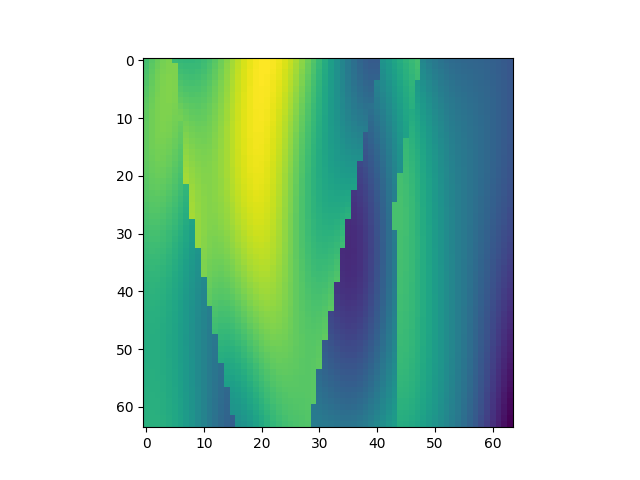

The table this chart was drawn from, first rows:
, x, y, z, IC
19392, 1, 304, 1, 2.333
19393, 1, 304, 2, 2.407
19394, 1, 304, 3, 2.464
19395, 1, 304, 4, 2.504
19396, 1, 304, 5, 2.526
19397, 1, 304, 6, 2.289
19398, 1, 304, 7, 2.268
19399, 1, 304, 8, 2.256
19400, 1, 304, 9, 2.255
19401, 1, 304, 10, 2.27
19402, 1, 304, 11, 2.3
19403, 1, 304, 12, 2.347
19404, 1, 304, 13, 2.407
19405, 1, 304, 14, 2.478
19406, 1, 304, 15, 2.555
19407, 1, 304, 16, 2.634
19408, 1, 304, 17, 2.71
19409, 1, 304, 18, 2.777
19410, 1, 304, 19, 2.832
19411, 1, 304, 20, 2.871
19412, 1, 304, 21, 2.892
19413, 1, 304, 22, 2.894
19414, 1, 304, 23, 2.878
19415, 1, 304, 24, 2.844
19416, 1, 304, 25, 2.794
19417, 1, 304, 26, 2.731
19418, 1, 304, 27, 2.656
19419, 1, 304, 28, 2.571
19420, 1, 304, 29, 2.479
19421, 1, 304, 30, 2.381
19422, 1, 304, 31, 2.279
19423, 1, 304, 32, 2.175
19424, 1, 304, 33, 2.071
19425, 1, 304, 34, 1.968
19426, 1, 304, 35, 1.869
19427, 1, 304, 36, 1.777
19428, 1, 304, 37, 1.696
19429, 1, 304, 38, 1.629
19430, 1, 304, 39, 1.581
19431, 1, 304, 40, 1.555
19432, 1, 304, 41, 1.554
19433, 1, 304, 42, 1.988
19434, 1, 304, 43, 2.048
19435, 1, 304, 44, 2.111
19436, 1, 304, 45, 2.174
19437, 1, 304, 46, 2.235
19438, 1, 304, 47, 2.289
19439, 1, 304, 48, 2.333
19440, 1, 304, 49, 1.874
19441, 1, 304, 50, 1.819
19442, 1, 304, 51, 1.77
19443, 1, 304, 52, 1.728
19444, 1, 304, 53, 1.695
19445, 1, 304, 54, 1.671
19446, 1, 304, 55, 1.654
19447, 1, 304, 56, 1.642
19448, 1, 304, 57, 1.634
19449, 1, 304, 58, 1.627
19450, 1, 304, 59, 1.618
19451, 1, 304, 60, 1.606
... 4,036 more rows
